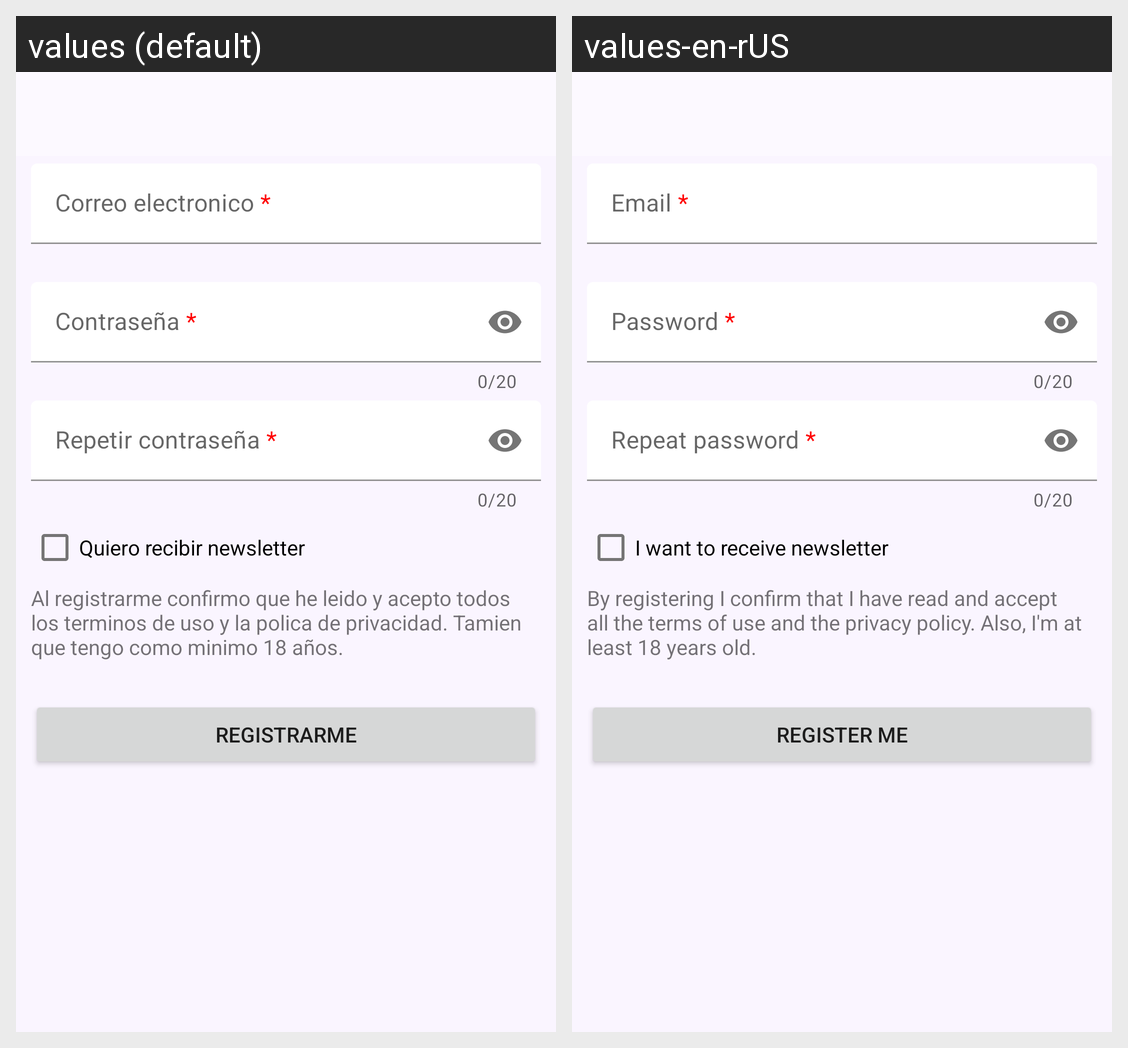

Locale-by-locale string values for the Android screen shown in this grid:
Android screen res/layout/activity_regiter.xml rendered under 2 locales, left to right: values (default), values-en-rUS. Device: Nexus 5 (rendered at 1080×1920; each locale shown at half size, 540×960, under a caption strip naming it); theme Theme.ProjectoFinal.
Strings drawn on this screen, with the default value and each locale's value (text and hints the layout hard-codes, and strings that could not be matched under every locale, appear in the picture but are not listed):

activity_register_want_receive_newsletter
  values: Quiero recibir newsletter
  values-en-rUS: I want to receive newsletter

activity_register_text_accept_conditions
  values: Al registrarme confirmo que he leido y acepto todos los terminos de uso y la polica de privacidad. Tamien que tengo como minimo 18 años.
  values-en-rUS: By registering I confirm that I have read and accept all the terms of use and the privacy policy. Also, I'm at least 18 years old.

activity_register_btn_register
  values: Registrarme
  values-en-rUS: Register me
